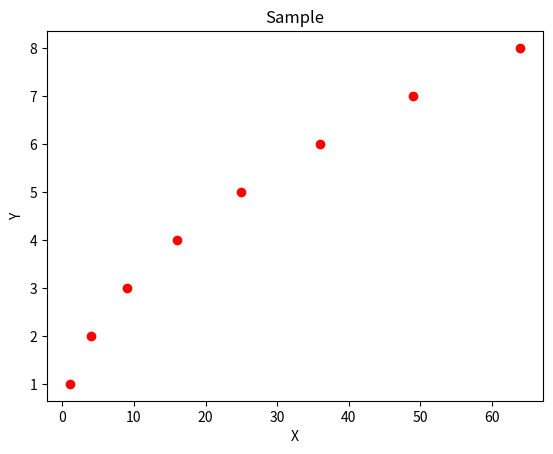

This chart was generated by the following Python code:
from matplotlib import pyplot as plt

x=[1,4,9,16,25,36,49,64]
y=[1,2,3,4,5,6,7,8]
plt.plot(x,y,'or')

plt.xlabel('X')
plt.ylabel('Y')
plt.title('Sample')


plt.show()